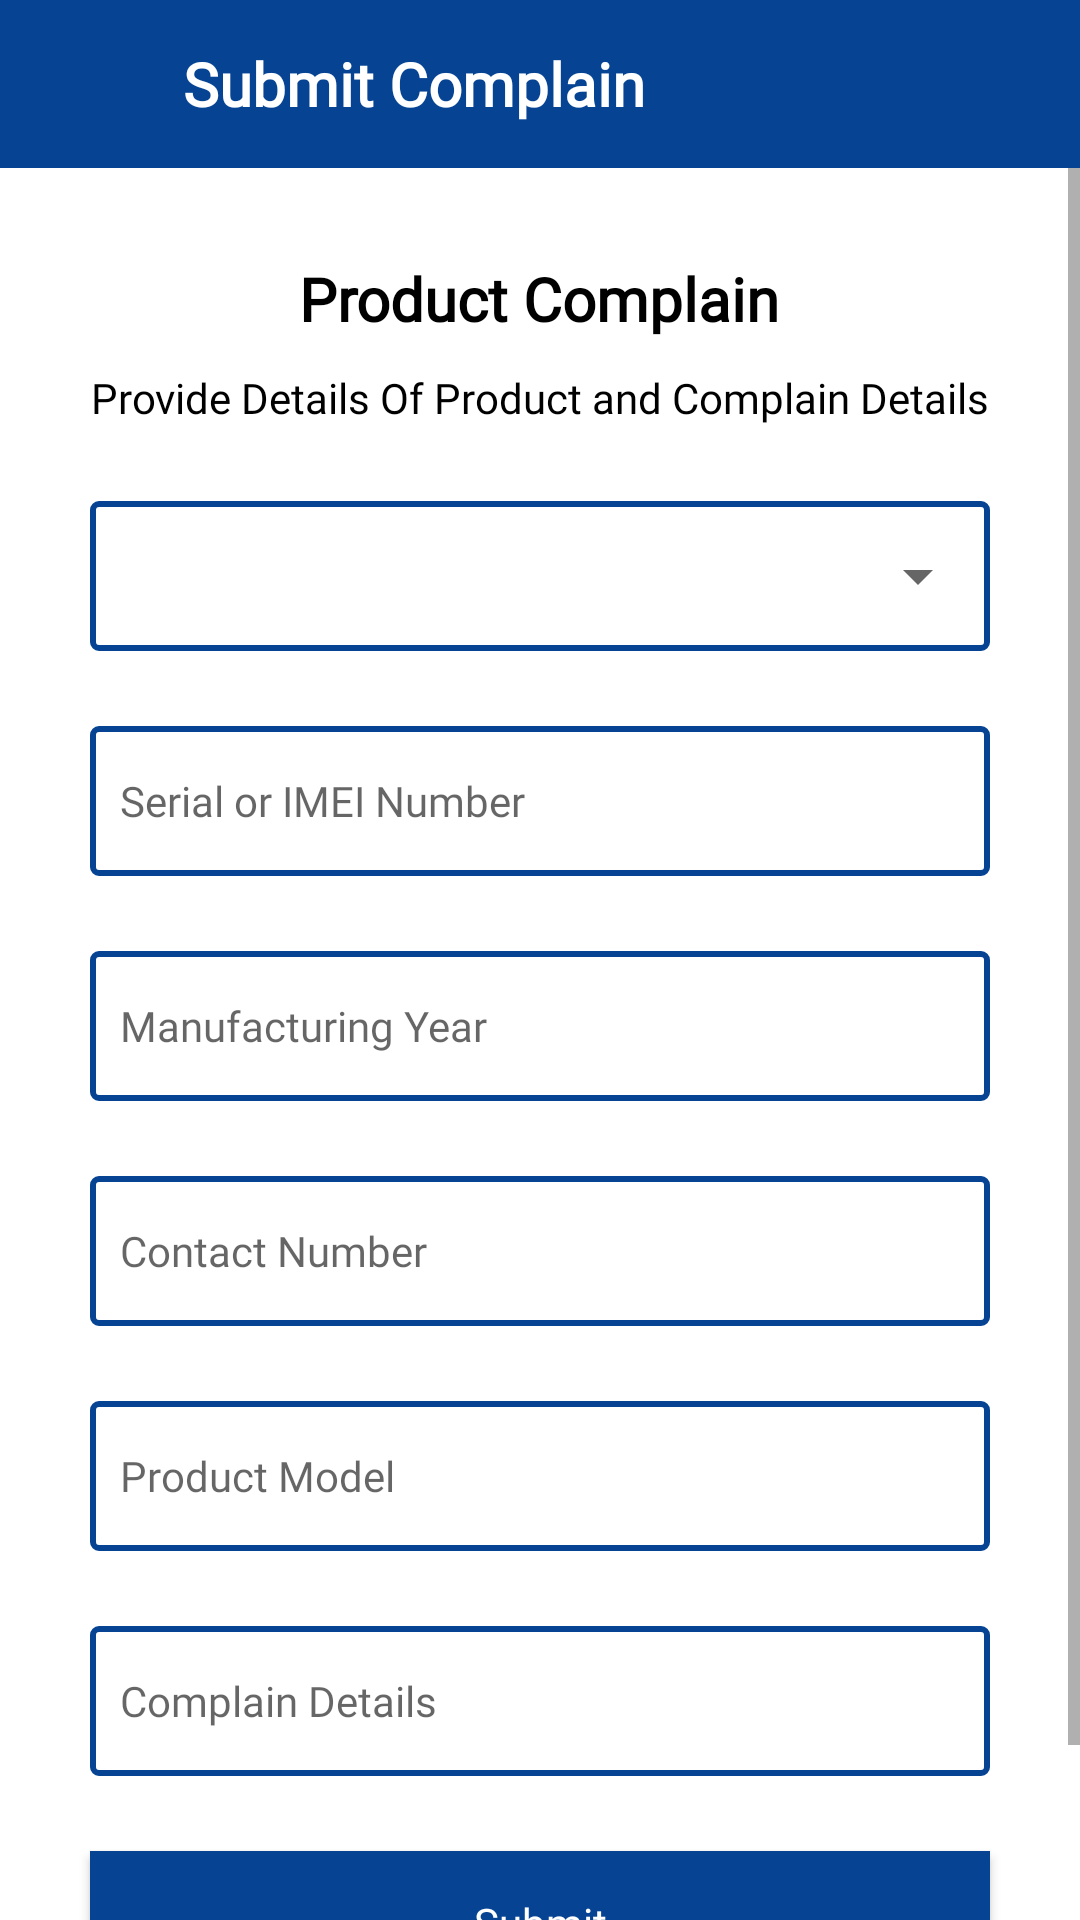

Reconstruct the res/layout file that produces this screen, plus the resources it refers to.
<!-- AndroidManifest.xml: application theme Theme.MGXChange -->
<!-- res/layout/activity_add_complain.xml -->
<?xml version="1.0" encoding="utf-8"?>
<LinearLayout xmlns:android="http://schemas.android.com/apk/res/android"
    xmlns:app="http://schemas.android.com/apk/res-auto"
    xmlns:tools="http://schemas.android.com/tools"
    android:layout_width="match_parent"
    android:orientation="vertical"
    android:layout_height="match_parent"
    tools:context=".activities.AddComplain">
    <androidx.appcompat.widget.Toolbar
        android:id="@+id/toolbar_product_details"
        android:layout_width="match_parent"
        android:layout_height="?attr/actionBarSize"
        android:background="?attr/colorPrimary"
        app:popupTheme="@style/AppTheme.PopupOverlay">
        <RelativeLayout
            android:layout_width="match_parent"
            android:layout_height="match_parent">
            <TextView
                android:id="@+id/title_toolbar"
                android:layout_width="wrap_content"
                android:layout_height="wrap_content"
                android:layout_centerVertical="true"
                android:layout_toRightOf="@id/img_btn_back"
                android:text="@string/complain_toolbar"
                android:textStyle="bold"
                android:fontFamily="@font/sf_regular"
                android:textColor="@color/white"
                android:textSize="20sp" />

            <ImageView
                android:id="@+id/img_btn_back"
                android:layout_width="25dp"
                android:layout_height="35dp"
                android:layout_alignParentLeft="true"
                android:layout_centerInParent="true"
                android:layout_marginRight="20dp"
                android:src="@drawable/ic_back_button"
                android:layout_alignParentStart="true"
                android:layout_marginEnd="20dp" />
        </RelativeLayout>
    </androidx.appcompat.widget.Toolbar>
    <ScrollView
        android:layout_width="match_parent"
        android:layout_height="match_parent">
        <LinearLayout
            android:layout_width="match_parent"
            android:layout_height="wrap_content"
            android:orientation="vertical">
            <TextView
                android:id="@+id/tv_customer_complain_header"
                android:layout_width="wrap_content"
                android:layout_height="wrap_content"
                android:layout_gravity="center"
                android:layout_marginTop="30dp"
                android:fontFamily="@font/sf_bold"
                android:text="@string/complain_header"
                android:textColor="@color/black"
                android:textAlignment="center"
                android:textSize="20sp"
                android:textStyle="bold" />
            <TextView
                android:id="@+id/tv_customer_complain_header_below"
                android:layout_width="wrap_content"
                android:layout_height="wrap_content"
                android:layout_gravity="center"
                android:layout_marginTop="10dp"
                android:fontFamily="@font/sf_regular"
                android:text="@string/text_complain_header"
                android:textColor="@color/black"
                 />

            <LinearLayout
                android:layout_width="match_parent"
                android:layout_height="wrap_content"
                android:layout_marginLeft="30dp"
                android:layout_marginRight="30dp"
                android:layout_marginTop="25dp"
                android:background="@drawable/custom_et_all"
                android:orientation="vertical">
                <Spinner
                    android:id="@+id/sp_customer_complain_product_type"
                    android:layout_width="match_parent"
                    android:layout_height="50dp"
                    android:padding="4dp"
                    android:spinnerMode="dropdown" />
            </LinearLayout>

            <EditText
                android:id="@+id/et_customer_complain_serial_or_imei"
                android:layout_width="match_parent"
                android:layout_height="50dp"
                android:layout_marginStart="30dp"
                android:layout_marginTop="25dp"
                android:layout_marginEnd="30dp"
                android:background="@drawable/custom_et_all"
                android:fontFamily="@font/sf_regular"
                android:hint="@string/complain_item_serial_or_imei"
                android:inputType="text"
                android:paddingLeft="10dp"
                android:paddingRight="10dp"
                android:paddingTop="10dp"
                android:paddingBottom="10dp"
                android:singleLine="true"
                android:textSize="14sp"
                />

            <EditText
                android:id="@+id/et_product_year"
                android:layout_width="match_parent"
                android:layout_height="50dp"
                android:layout_marginStart="30dp"
                android:layout_marginTop="25dp"
                android:layout_marginEnd="30dp"
                android:background="@drawable/custom_et_all"
                android:fontFamily="@font/sf_regular"
                android:hint="@string/complain_item_manufacturing_year"
                android:inputType="text"
                android:paddingLeft="10dp"
                android:paddingRight="10dp"
                android:paddingTop="10dp"
                android:paddingBottom="10dp"
                android:singleLine="true"
                android:textSize="14sp"
                />

            <EditText
                android:id="@+id/et_customer_complain_contact"
                android:layout_width="match_parent"
                android:layout_height="50dp"
                android:layout_marginStart="30dp"
                android:layout_marginTop="25dp"
                android:layout_marginEnd="30dp"
                android:background="@drawable/custom_et_all"
                android:fontFamily="@font/sf_regular"
                android:hint="@string/complain_contact_number"
                android:inputType="phone"
                android:paddingLeft="10dp"
                android:paddingTop="10dp"
                android:paddingBottom="10dp"
                android:singleLine="true"
                android:textSize="14sp"
                android:paddingRight="10dp" />

            <EditText
                android:id="@+id/et_customer_product_details"
                android:layout_width="match_parent"
                android:layout_height="50dp"
                android:layout_marginStart="30dp"
                android:layout_marginTop="25dp"
                android:layout_marginEnd="30dp"
                android:background="@drawable/custom_et_all"
                android:fontFamily="@font/sf_regular"
                android:hint="@string/complain_product_detail"
                android:inputType="text"
                android:paddingLeft="10dp"
                android:paddingTop="10dp"
                android:paddingBottom="10dp"
                android:singleLine="true"
                android:textSize="14sp"
                android:paddingRight="10dp" />
            <EditText
                android:id="@+id/et_customer_complain_message"
                android:layout_width="match_parent"
                android:layout_height="50dp"
                android:layout_marginStart="30dp"
                android:layout_marginTop="25dp"
                android:layout_marginEnd="30dp"
                android:background="@drawable/custom_et_all"
                android:fontFamily="@font/sf_regular"
                android:hint="@string/complain_complain_detail"
                android:inputType="text"
                android:paddingLeft="10dp"
                android:paddingTop="10dp"
                android:paddingBottom="10dp"
                android:singleLine="true"
                android:textSize="14sp"
                android:paddingRight="10dp" />
            <Button
                android:id="@+id/btn_customer_complain"
                android:layout_width="match_parent"
                android:layout_height="wrap_content"
                android:layout_marginStart="30dp"
                android:layout_marginTop="25dp"
                android:layout_marginEnd="30dp"
                android:background="@color/colorPrimary"
                android:fontFamily="@font/sf_regular"
                android:text="@string/complain_button"
                android:textAllCaps="false"
                android:textColor="#fff"
                android:layout_marginBottom="40dp"/>

        </LinearLayout>
    </ScrollView>

</LinearLayout>
<!-- resources referenced by this layout -->
<resources>
  <color name="black">#000000</color>
  <color name="colorPrimary">#064493</color>
  <color name="white">#FFFFFF</color>
  <!-- drawable custom_et_all (drawable) -->
  <?xml version="1.0" encoding="utf-8"?>
  <shape xmlns:android="http://schemas.android.com/apk/res/android">
  
      <solid
          android:color="@color/white"
          />
      <stroke
          android:color="@color/colorPrimary"
          android:width="2dp"
          />
      <corners
          android:radius="2dp"
          />
  </shape>
  <string name="complain_button">Submit</string>
  <string name="complain_complain_detail">Complain Details</string>
  <string name="complain_contact_number">Contact Number</string>
  <string name="complain_header">Product Complain</string>
  <string name="complain_item_manufacturing_year">Manufacturing Year</string>
  <string name="complain_item_serial_or_imei">Serial or IMEI Number</string>
  <string name="complain_product_detail">Product Model</string>
  <string name="complain_toolbar">Submit Complain </string>
  <string name="text_complain_header">Provide Details Of Product and Complain Details</string>
  <style name="AppTheme.PopupOverlay" parent="ThemeOverlay.AppCompat.Light" />
  <style name="Theme.MGXChange" parent="Theme.MaterialComponents.DayNight.NoActionBar">
          
          <item name="colorPrimary">@color/colorPrimary</item>
          <item name="colorPrimaryVariant">@color/colorPrimaryDark</item>
          <item name="colorOnPrimary">@color/white</item>
          
          <item name="colorSecondary">@color/colorPrimary</item>
          <item name="colorSecondaryVariant">@color/colorPrimaryDark</item>
          <item name="colorOnSecondary">@color/black</item>
          
          <item name="android:statusBarColor" tools:targetApi="l">?attr/colorPrimaryVariant</item>
          
      </style>
  <style name="Theme.MaterialComponents.DayNight.NoActionBar">
          <item name="windowActionBar">false</item>
          <item name="windowNoTitle">true</item>
      </style>
  <color name="colorPrimaryDark">#073E85</color>
</resources>
